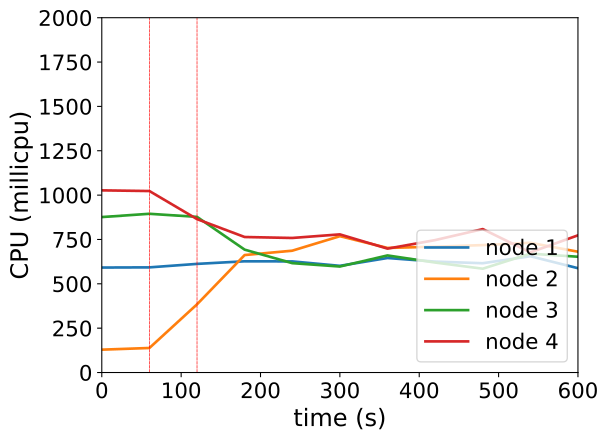

Values plotted in this chart, from the file beside it:
timestamp, ppgcc-m02_pod_amount, ppgcc-m02_memory, ppgcc-m02_cpu, ppgcc-m03_pod_amount, ppgcc-m03_memory, ppgcc-m03_cpu, ppgcc-m04_pod_amount, ppgcc-m04_memory, ppgcc-m04_cpu, ppgcc-m05_pod_amount, ppgcc-m05_memory, ppgcc-m05_cpu
0, 5, 1118240, 591712189, 5, 1099356, 128820445, 5, 1126020, 876294473, 5, 1111564, 1026849907
60, 5, 1118372, 592716753, 5, 1097508, 138308279, 5, 1129056, 894755138, 5, 1110112, 1022953825
120, 5, 1117184, 612324271, 6, 1120476, 384452138, 5, 1127208, 877213332, 4, 1095196, 864575187
180, 5, 1119428, 626919388, 7, 1137108, 662173179, 4, 1106352, 692603098, 4, 1090312, 763826569
240, 5, 1119032, 626375559, 7, 1139616, 686742109, 4, 1107540, 616468930, 4, 1090048, 758453162
300, 5, 1116128, 601371888, 7, 1140408, 768483843, 4, 1109916, 597501577, 4, 1091104, 778682835
360, 5, 1122992, 645492725, 7, 1140804, 702339111, 4, 1109388, 659963673, 4, 1092160, 698371694
420, 5, 1117712, 625233205, 7, 1141596, 709193095, 4, 1108332, 619975305, 4, 1090312, 746415200
480, 5, 1120352, 616062235, 7, 1140012, 718287180, 4, 1106880, 585109902, 4, 1091632, 808524948
540, 5, 1118768, 655472153, 7, 1140672, 731242956, 4, 1108596, 670048248, 4, 1090180, 677194066
600, 5, 1117580, 588062503, 7, 1139748, 680915635, 4, 1108068, 652584862, 4, 1094008, 773307839
